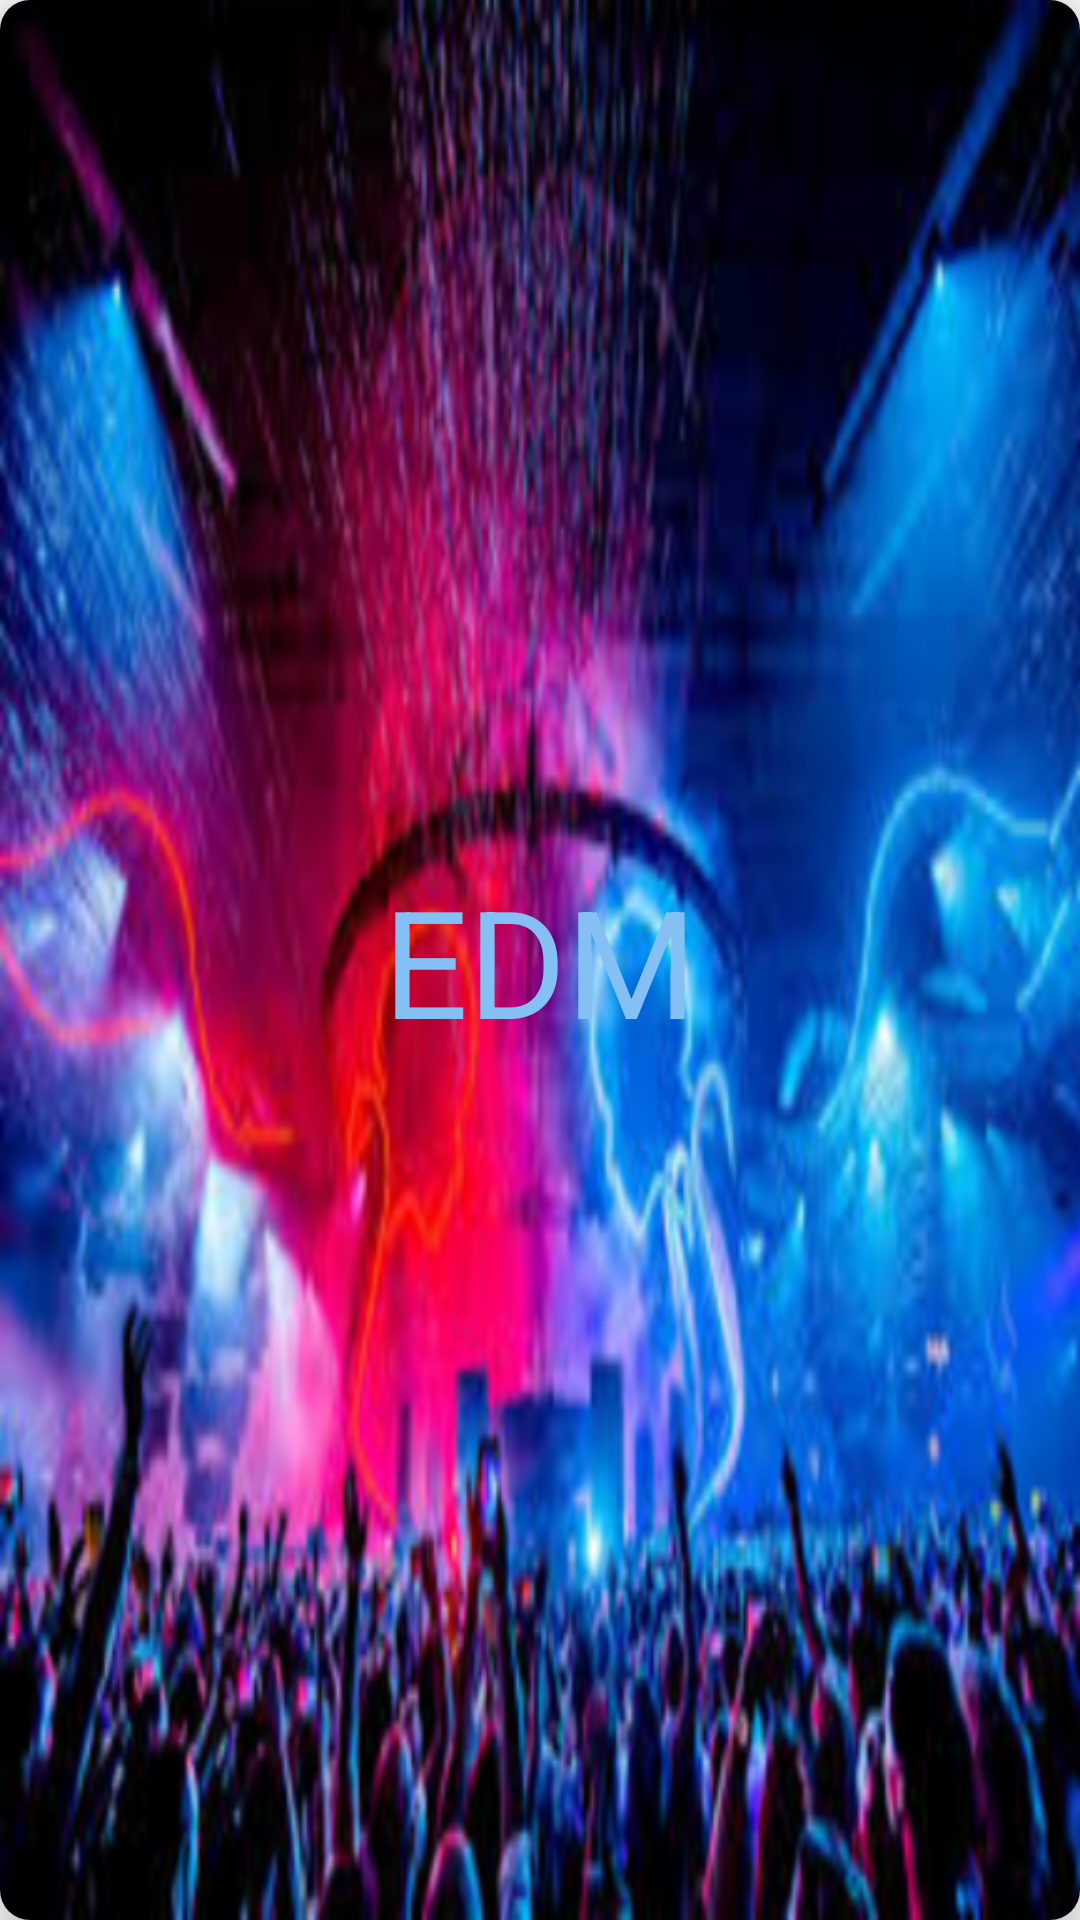

Reconstruct the res/layout file that produces this screen, plus the resources it refers to.
<!-- AndroidManifest.xml: application theme AppTheme -->
<!-- res/layout/create_preferences.xml -->
<?xml version="1.0" encoding="utf-8"?>
<androidx.cardview.widget.CardView xmlns:android="http://schemas.android.com/apk/res/android"
    xmlns:app="http://schemas.android.com/apk/res-auto"
    android:id="@+id/prefCV"
    android:layout_width="match_parent"
    android:layout_height="200dp"
    android:background="#1A84C0F4"
    android:layout_margin="10dp"
    app:cardCornerRadius="10dp"
    app:cardElevation="10dp">

    <LinearLayout
        android:layout_width="match_parent"
        android:layout_height="match_parent"
        android:background="#1A84C0F4"
        android:gravity="center">

        <TextView
            android:layout_width="match_parent"
            android:layout_height="match_parent"
            android:background="@drawable/edm"
            android:gravity="center"
            android:text="EDM"
            android:textColor="#84C0F4"
            android:textSize="50sp"
            android:id="@+id/genreImgTxt" />

    </LinearLayout>

</androidx.cardview.widget.CardView>
<!-- resources referenced by this layout -->
<resources>
  <!-- drawable edm: png bitmap (drawable-hdpi, 75106 bytes) -->
  <style name="AppTheme" parent="Theme.AppCompat.Light.NoActionBar">
          
          <item name="colorPrimary">#00FFFF</item>
          <item name="colorPrimaryDark">#1A0091EA</item>
          <item name="colorAccent">@color/colorAccent</item>
  
          <item name="android:windowContentTransitions">true</item>
      </style>
  <color name="colorAccent">#03DAC5</color>
</resources>
